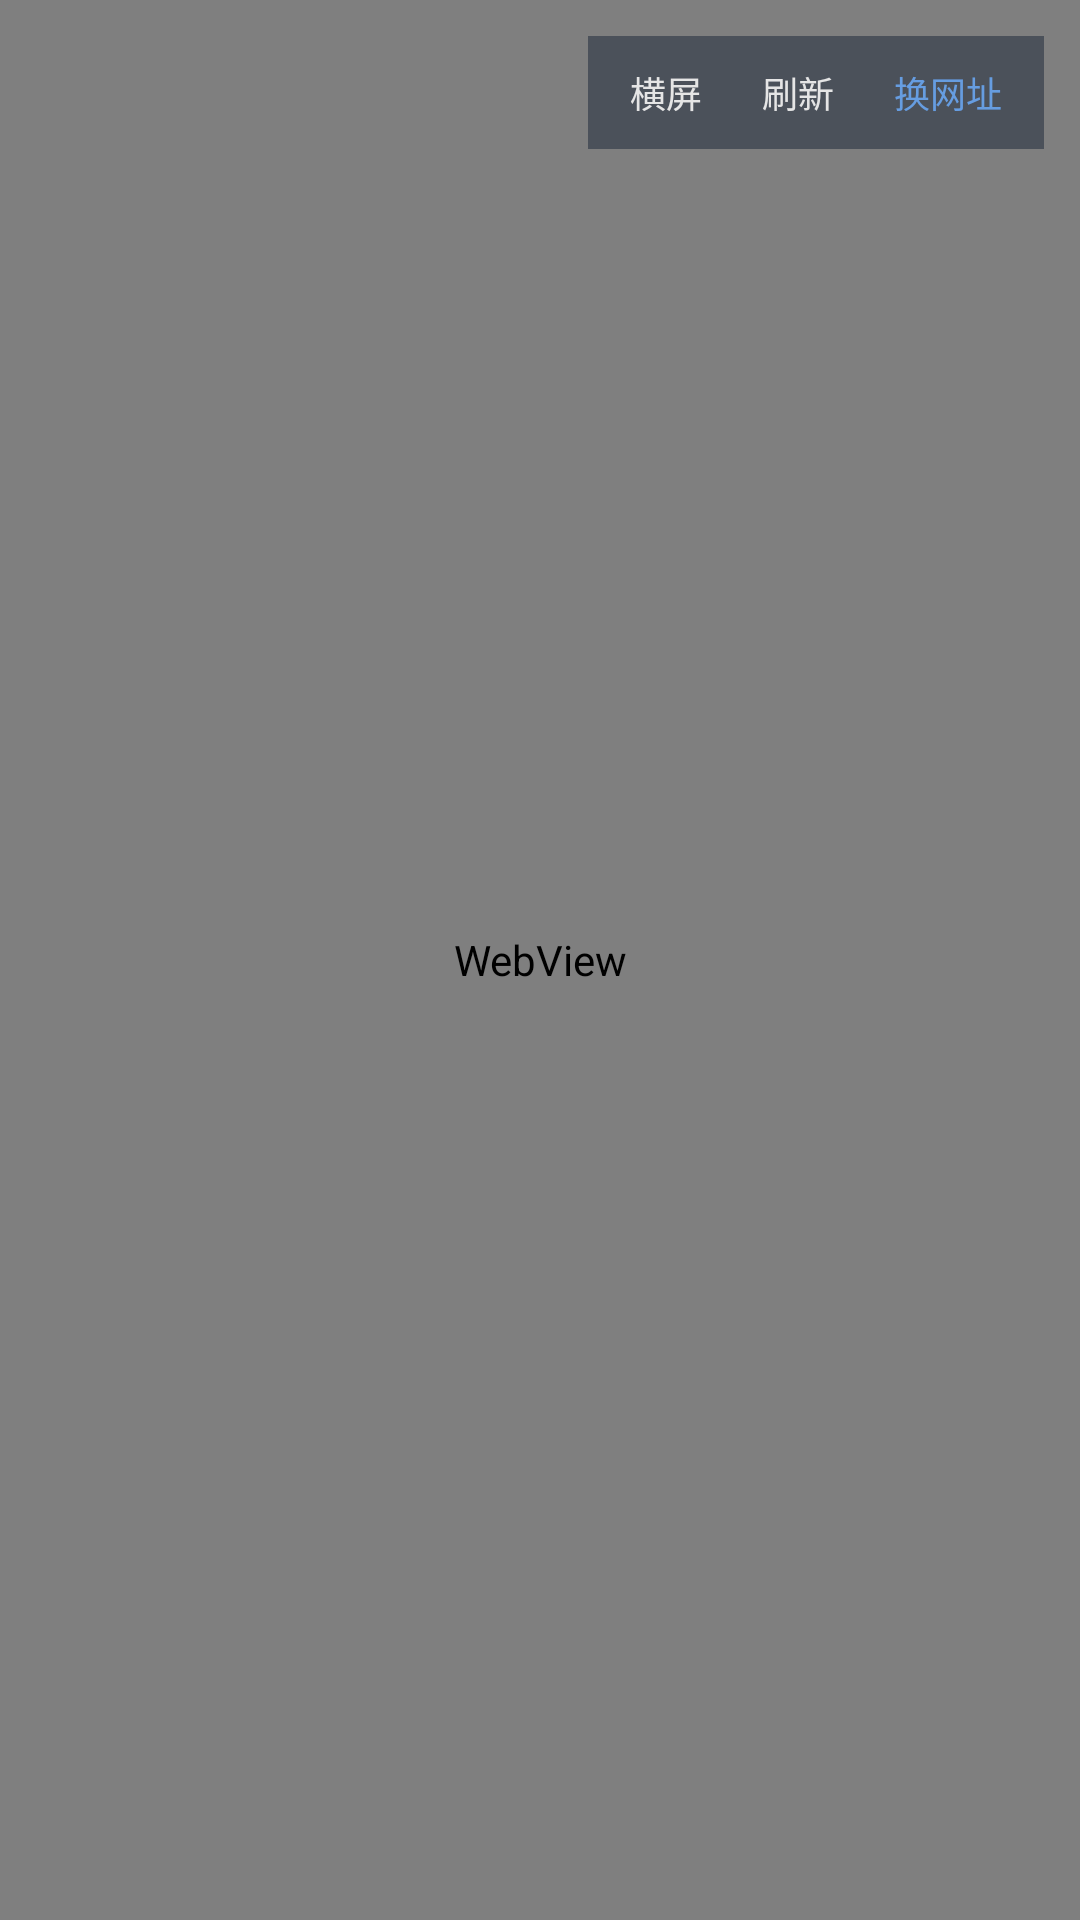

The Android layout XML behind this screen, and the referenced resources:
<!-- AndroidManifest.xml: application theme Theme.AIVideoApp -->
<!-- res/layout/activity_web_viewer.xml -->
<?xml version="1.0" encoding="utf-8"?>
<FrameLayout xmlns:android="http://schemas.android.com/apk/res/android"
    android:layout_width="match_parent"
    android:layout_height="match_parent"
    android:background="#000000">

    <WebView
        android:id="@+id/webView"
        android:layout_width="match_parent"
        android:layout_height="match_parent" />

    <FrameLayout
        android:id="@+id/fullscreenContainer"
        android:layout_width="match_parent"
        android:layout_height="match_parent"
        android:background="#000000"
        android:visibility="gone" />

    <ProgressBar
        android:id="@+id/progressBar"
        style="?android:attr/progressBarStyleHorizontal"
        android:layout_width="match_parent"
        android:layout_height="3dp"
        android:layout_gravity="top"
        android:max="100"
        android:progressDrawable="@android:drawable/progress_horizontal"
        android:visibility="gone" />

    <LinearLayout
        android:id="@+id/floatingControls"
        android:layout_width="wrap_content"
        android:layout_height="wrap_content"
        android:layout_gravity="top|end"
        android:layout_marginTop="12dp"
        android:layout_marginEnd="12dp"
        android:alpha="0.80"
        android:background="#AA1E293B"
        android:orientation="horizontal"
        android:padding="4dp">

        <TextView
            android:id="@+id/btnRotate"
            android:layout_width="wrap_content"
            android:layout_height="wrap_content"
            android:paddingHorizontal="10dp"
            android:paddingVertical="6dp"
            android:text="横屏"
            android:textColor="#FFFFFF"
            android:textSize="12sp" />

        <TextView
            android:id="@+id/btnRefresh"
            android:layout_width="wrap_content"
            android:layout_height="wrap_content"
            android:paddingHorizontal="10dp"
            android:paddingVertical="6dp"
            android:text="刷新"
            android:textColor="#FFFFFF"
            android:textSize="12sp" />

        <TextView
            android:id="@+id/btnSwitchServer"
            android:layout_width="wrap_content"
            android:layout_height="wrap_content"
            android:paddingHorizontal="10dp"
            android:paddingVertical="6dp"
            android:text="换网址"
            android:textColor="#60A5FA"
            android:textSize="12sp" />
    </LinearLayout>

</FrameLayout>
<!-- resources referenced by this layout -->
<resources>
  <style name="Theme.AIVideoApp" parent="Theme.MaterialComponents.DayNight.NoActionBar">
          <item name="colorPrimary">#1A73E8</item>
          <item name="colorPrimaryVariant">#174A84</item>
          <item name="colorOnPrimary">#FFFFFF</item>
          <item name="android:statusBarColor">#174A84</item>
          <item name="android:navigationBarColor">#000000</item>
      </style>
</resources>
